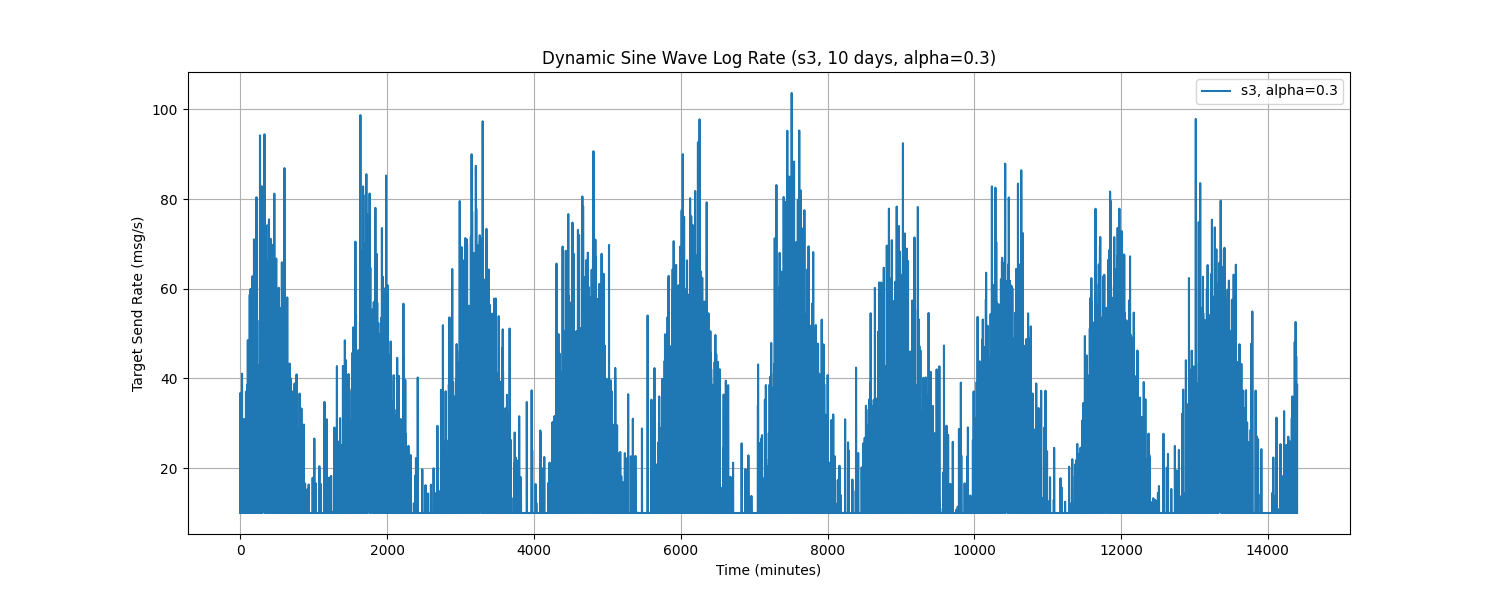

The table this chart was drawn from, first rows:
Time, target_send_rate
0.0, 10.0
1.0, 14.16
2.0, 36.79
3.0, 10.0
4.0, 10.0
5.0, 10.0
6.0, 10.0
7.0, 13.02
8.0, 10.0
9.0, 23.8
10.0, 16.26
11.0, 10.0
12.0, 10.0
13.0, 10.0
14.0, 10.0
15.0, 10.49
16.0, 10.0
17.0, 10.0
18.0, 10.0
19.0, 23.31
20.0, 10.0
21.0, 10.0
22.0, 15.06
23.0, 41.07
24.0, 10.0
25.0, 10.0
26.0, 10.0
27.0, 10.0
28.0, 10.0
29.0, 17.74
30.0, 10.0
31.0, 23.64
32.0, 10.0
33.0, 10.0
34.0, 10.0
35.0, 10.0
36.0, 17.52
37.0, 10.0
38.0, 27.49
39.0, 10.0
40.0, 10.0
41.0, 10.0
42.0, 10.0
43.0, 10.0
44.0, 10.0
45.0, 10.0
46.0, 10.0
47.0, 21.38
48.0, 10.0
49.0, 30.96
50.0, 10.0
51.0, 24.72
52.0, 10.0
53.0, 10.0
54.0, 17.76
55.0, 10.0
56.0, 10.0
57.0, 16.13
58.0, 10.0
59.0, 10.0
... 14,340 more rows
